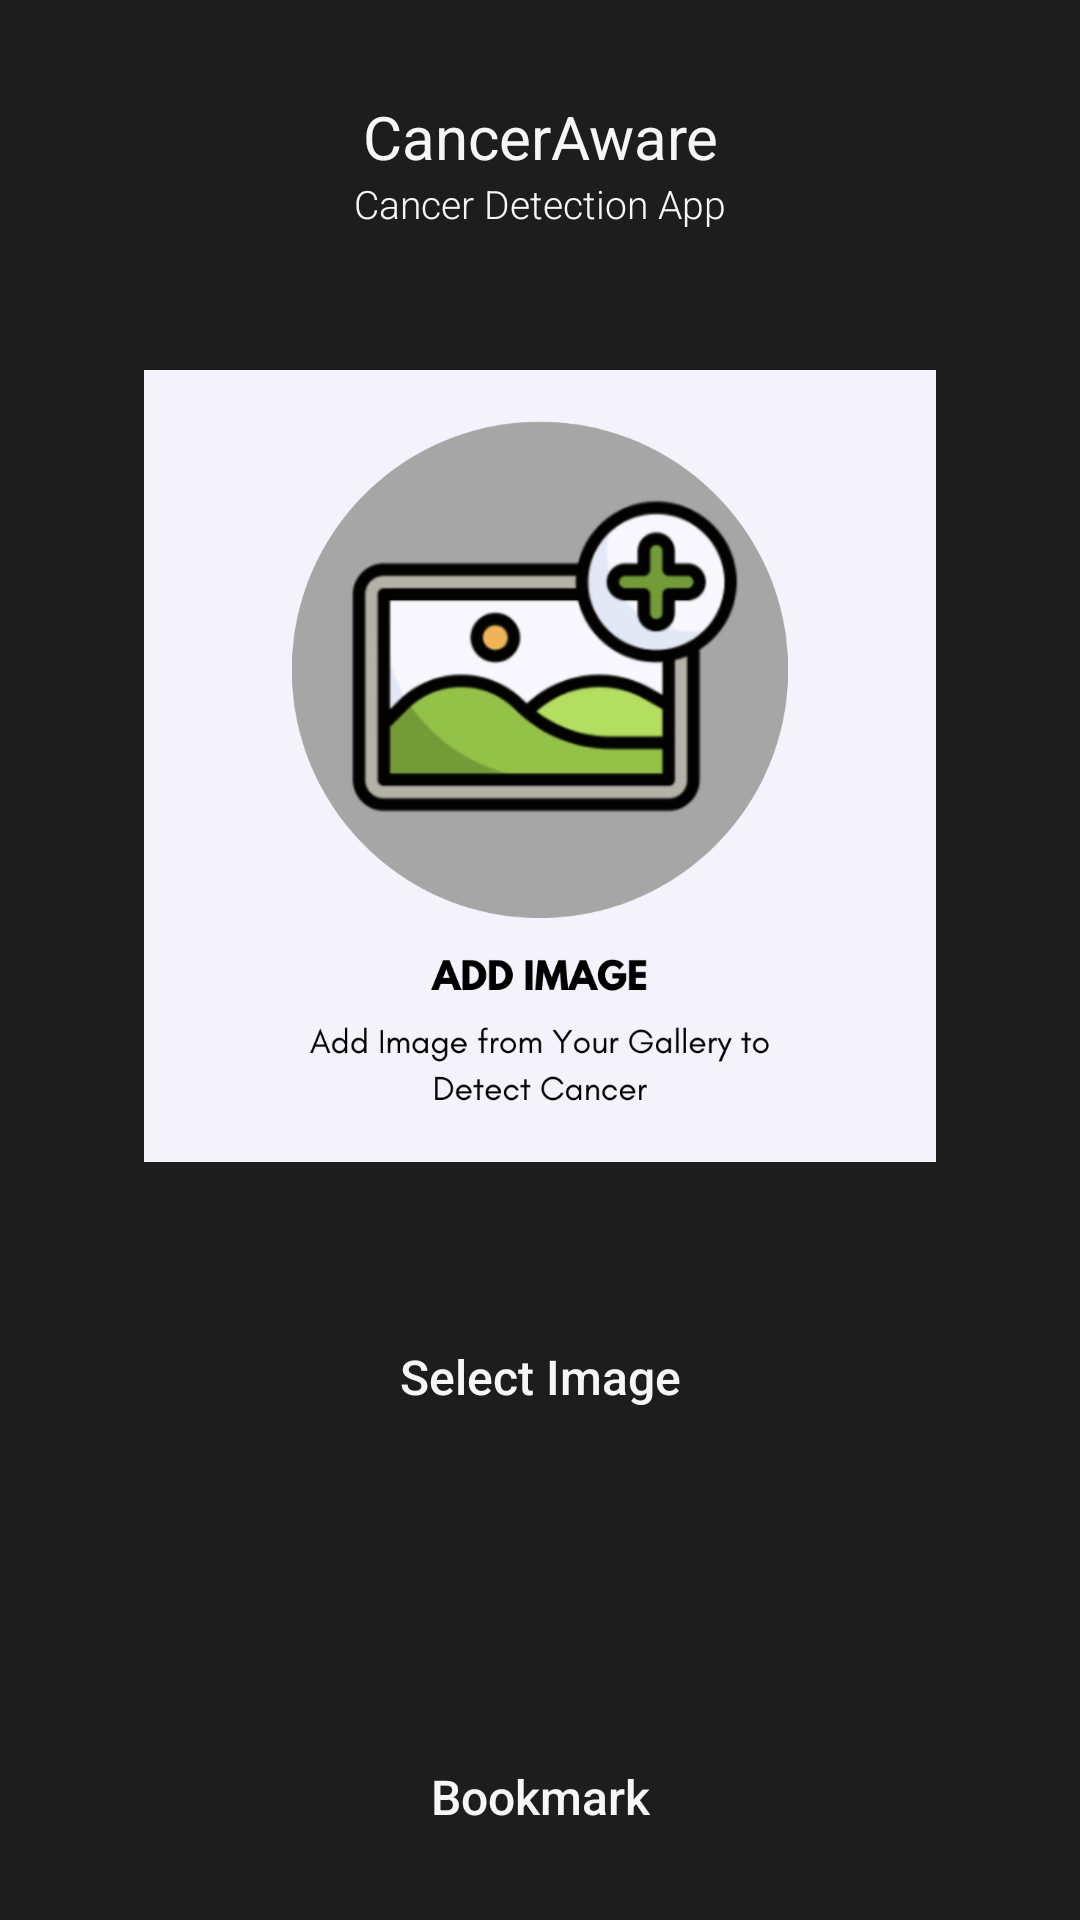

Reconstruct the res/layout file that produces this screen, plus the resources it refers to.
<!-- AndroidManifest.xml: application theme Theme.Asclepius -->
<!-- res/layout/activity_main.xml -->
<?xml version="1.0" encoding="utf-8"?>
<androidx.constraintlayout.widget.ConstraintLayout xmlns:android="http://schemas.android.com/apk/res/android"
    xmlns:app="http://schemas.android.com/apk/res-auto"
    xmlns:tools="http://schemas.android.com/tools"
    android:layout_width="match_parent"
    android:layout_height="match_parent"
    tools:context=".view.MainActivity">

    <TextView
        android:id="@+id/appTitle"
        style="@style/sansSerif"
        android:layout_width="match_parent"
        android:layout_height="wrap_content"
        android:layout_marginTop="32dp"
        android:text="@string/appTitle"
        android:textAlignment="center"
        android:textSize="20sp"
        app:layout_constraintTop_toTopOf="parent" />

    <TextView
        android:id="@+id/appSubTitle"
        style="@style/sansSerifLight"
        android:layout_width="match_parent"
        android:layout_height="wrap_content"
        android:text="@string/appSubTitle"
        android:textAlignment="center"
        android:textSize="13sp"
        app:layout_constraintTop_toBottomOf="@+id/appTitle"
        tools:layout_editor_absoluteX="-16dp" />

    <com.google.android.material.progressindicator.LinearProgressIndicator
        android:id="@+id/progressIndicator"
        android:layout_width="match_parent"
        android:layout_height="wrap_content"
        android:indeterminate="true"
        android:visibility="gone"
        app:layout_constraintEnd_toEndOf="parent"
        app:layout_constraintStart_toStartOf="parent"
        app:layout_constraintTop_toTopOf="parent" />

    <androidx.constraintlayout.widget.ConstraintLayout
        android:id="@+id/addImageView"
        android:layout_width="match_parent"
        android:layout_height="325dp"
        android:layout_marginStart="32dp"
        android:layout_marginTop="16dp"
        android:layout_marginEnd="32dp"
        android:background="@drawable/bg_white"
        app:layout_constraintEnd_toEndOf="parent"
        app:layout_constraintStart_toStartOf="parent"
        app:layout_constraintTop_toBottomOf="@+id/appSubTitle">

        <ImageView
            android:id="@+id/previewImageView"
            android:layout_width="match_parent"
            android:layout_height="match_parent"
            android:layout_marginStart="16dp"
            android:layout_marginTop="16dp"
            android:layout_marginEnd="16dp"
            android:layout_marginBottom="16dp"
            android:contentDescription="@string/imagePreviewView"
            app:layout_constraintBottom_toBottomOf="parent"
            app:layout_constraintEnd_toEndOf="parent"
            app:layout_constraintHorizontal_bias="0.0"
            app:layout_constraintStart_toStartOf="parent"
            app:layout_constraintTop_toTopOf="parent"
            app:layout_constraintVertical_bias="1.0"
            app:srcCompat="@drawable/addpicture" />

        <ImageButton
            android:id="@+id/deleteImgButton"
            android:layout_width="50dp"
            android:layout_height="50dp"
            android:layout_marginStart="8dp"
            android:layout_marginTop="8dp"
            android:layout_marginEnd="8dp"
            android:layout_marginBottom="8dp"
            android:background="@drawable/deletepicture"
            android:contentDescription="@string/image_Delete_Button"
            android:visibility="gone"
            app:layout_constraintBottom_toBottomOf="parent"
            app:layout_constraintEnd_toEndOf="parent"
            app:layout_constraintHorizontal_bias="1.0"
            app:layout_constraintStart_toEndOf="@+id/previewImageView"
            app:layout_constraintTop_toTopOf="parent"
            app:layout_constraintVertical_bias="1.0" />


    </androidx.constraintlayout.widget.ConstraintLayout>

    <ImageButton
        android:id="@+id/galleryButton"
        android:layout_width="match_parent"
        android:layout_height="50dp"
        android:layout_marginStart="32dp"
        android:layout_marginTop="16dp"
        android:layout_marginEnd="32dp"
        android:background="@drawable/bg_pink"
        android:contentDescription="@string/gallery_Button"
        app:layout_constraintEnd_toEndOf="parent"
        app:layout_constraintStart_toStartOf="parent"
        app:layout_constraintTop_toBottomOf="@+id/addImageView" />

    <TextView
        android:id="@+id/textView1"
        style="@style/sansSerifMedium"
        android:layout_width="wrap_content"
        android:layout_height="wrap_content"
        android:gravity="center"
        android:text="@string/imageSelect"
        android:textSize="16sp"
        app:layout_constraintBottom_toBottomOf="@+id/galleryButton"
        app:layout_constraintEnd_toEndOf="@+id/galleryButton"
        app:layout_constraintStart_toStartOf="@+id/galleryButton"
        app:layout_constraintTop_toTopOf="@+id/galleryButton" />

    <ImageButton
        android:id="@+id/analyzeButton"
        android:layout_width="match_parent"
        android:layout_height="50dp"
        android:layout_marginStart="32dp"
        android:layout_marginTop="20dp"
        android:layout_marginEnd="32dp"
        android:background="@drawable/bg_white"
        android:contentDescription="@string/analyze_Button"
        app:layout_constraintEnd_toEndOf="parent"
        app:layout_constraintStart_toStartOf="parent"
        app:layout_constraintTop_toBottomOf="@+id/galleryButton" />

    <TextView
        android:id="@+id/textView2"
        style="@style/sansSerifMedium"
        android:layout_width="wrap_content"
        android:layout_height="wrap_content"
        android:gravity="center"
        android:text="@string/imageAnalyze"
        android:textColor="@color/colorPrimary"
        android:textSize="16sp"
        app:layout_constraintBottom_toBottomOf="@+id/analyzeButton"
        app:layout_constraintEnd_toEndOf="@+id/analyzeButton"
        app:layout_constraintStart_toStartOf="@+id/analyzeButton"
        app:layout_constraintTop_toTopOf="@+id/analyzeButton" />

    <ImageButton
        android:id="@+id/bookmarkButton"
        android:layout_width="match_parent"
        android:layout_height="50dp"
        android:layout_marginStart="32dp"
        android:layout_marginTop="20dp"
        android:layout_marginEnd="32dp"
        android:background="@drawable/bg_pink"
        android:contentDescription="@string/bookmark_Button"
        app:layout_constraintEnd_toEndOf="parent"
        app:layout_constraintStart_toStartOf="parent"
        app:layout_constraintTop_toBottomOf="@+id/analyzeButton" />

    <TextView
        android:id="@+id/textView3"
        style="@style/sansSerifMedium"
        android:layout_width="wrap_content"
        android:layout_height="wrap_content"
        android:gravity="center"
        android:text="@string/book_mark"
        android:textSize="16sp"
        app:layout_constraintBottom_toBottomOf="@+id/bookmarkButton"
        app:layout_constraintEnd_toEndOf="@+id/bookmarkButton"
        app:layout_constraintStart_toStartOf="@+id/bookmarkButton"
        app:layout_constraintTop_toTopOf="@+id/bookmarkButton" />

    <ImageButton
        android:id="@+id/cancerArticleButton"
        android:layout_width="match_parent"
        android:layout_height="50dp"
        android:layout_marginStart="32dp"
        android:layout_marginTop="20dp"
        android:layout_marginEnd="32dp"
        android:background="@drawable/bg_white"
        android:contentDescription="@string/articles_Button"
        app:layout_constraintEnd_toEndOf="parent"
        app:layout_constraintStart_toStartOf="parent"
        app:layout_constraintTop_toBottomOf="@+id/bookmarkButton" />

    <TextView
        android:id="@+id/textView4"
        style="@style/sansSerifMedium"
        android:layout_width="wrap_content"
        android:layout_height="wrap_content"
        android:gravity="center"
        android:text="@string/cancerArticles"
        android:textColor="@color/colorPrimary"
        android:textSize="16sp"
        app:layout_constraintBottom_toBottomOf="@+id/cancerArticleButton"
        app:layout_constraintEnd_toEndOf="@+id/cancerArticleButton"
        app:layout_constraintStart_toStartOf="@+id/cancerArticleButton"
        app:layout_constraintTop_toTopOf="@+id/cancerArticleButton" />

</androidx.constraintlayout.widget.ConstraintLayout>
<!-- resources referenced by this layout -->
<resources>
  <color name="colorPrimary">#1D1D1D</color>
  <!-- drawable addpicture: png bitmap (drawable, 124482 bytes) -->
  <!-- drawable deletepicture: png bitmap (drawable, 1754 bytes) -->
  <string name="analyze_Button">Analyze</string>
  <string name="appSubTitle">Cancer Detection App</string>
  <string name="appTitle">CancerAware</string>
  <string name="articles_Button">Article</string>
  <string name="book_mark">Bookmark</string>
  <string name="bookmark_Button">Bookmark</string>
  <string name="cancerArticles">Cancer Articles</string>
  <string name="gallery_Button">Add Image</string>
  <string name="imageAnalyze">Analyze Image</string>
  <string name="imagePreviewView">Preview Image</string>
  <string name="imageSelect">Select Image</string>
  <string name="image_Delete_Button">Delete Image</string>
  <style name="sansSerif">
          <item name="android:fontFamily">sans-serif</item>
          <item name="android:textColor">@color/colorOnPrimary</item>
      </style>
  <style name="sansSerifLight">
          <item name="android:fontFamily">sans-serif-light</item>
          <item name="android:textColor">@color/colorOnPrimary</item>
      </style>
  <style name="sansSerifMedium">
          <item name="android:fontFamily">sans-serif-medium</item>
          <item name="android:textColor">@color/colorOnPrimary</item>
      </style>
  <style name="Theme.Asclepius" parent="Base.Theme.Asclepius" />
  <color name="colorOnPrimary">#F6F6F6</color>
  <style name="Base.Theme.Asclepius" parent="Theme.Material3.DayNight.NoActionBar">
          
          
          <item name="android:windowBackground">@color/colorPrimary</item>
          <item name="android:statusBarColor">@color/colorPrimaryVariant</item>
      </style>
  <color name="colorPrimaryVariant">#C560C1</color>
</resources>
